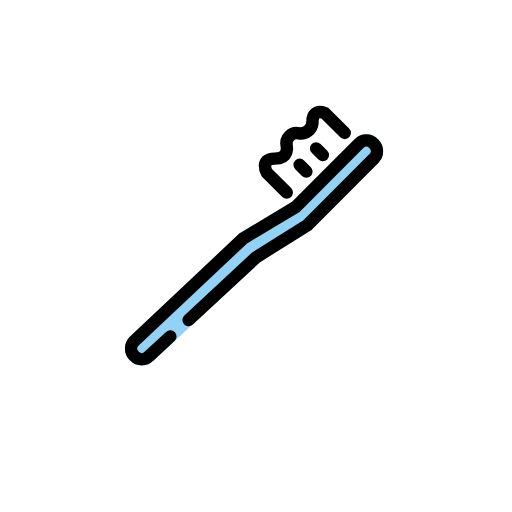
t = 0.00 s
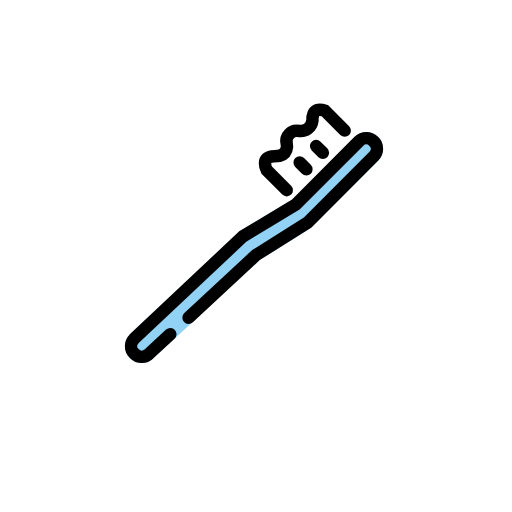
t = 0.48 s
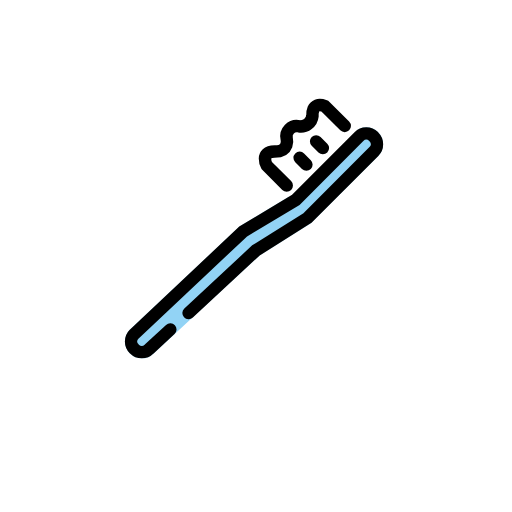
t = 1.43 s
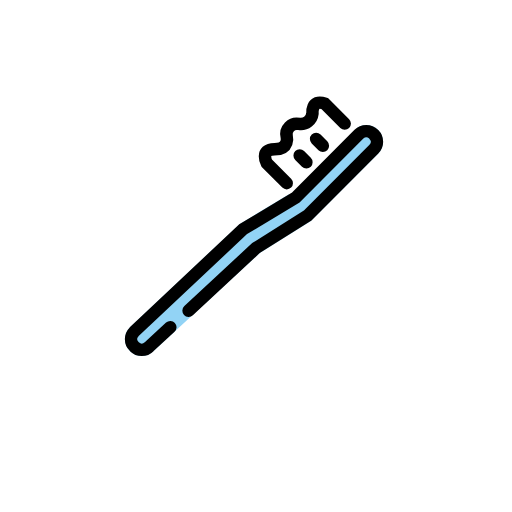
t = 1.90 s
t = 2.38 s: frame unchanged from t = 1.43 s, image omitted
t = 3.33 s: frame unchanged from t = 0.48 s, image omitted

The animated SVG that drew these frames (rendered in a browser with its animation timeline set to each time). Animation: 1 SMIL element (animateTransform=1); one cycle of 3.80 s, repeats indefinitely.

<?xml version='1.0' encoding='utf-8'?>
<svg xmlns="http://www.w3.org/2000/svg" id="emoji" viewBox="-5 -5 82 82" width="200" height="200" role="img">
  <title>OpenMoji: toothbrush</title><g><g id="color">
    <path fill="#92d3f5" d="M17.7061,53.5176a2.6421,2.6421,0,0,1-1.875-.7744l-.043-.042a2.666,2.666,0,0,1-.0117-3.7686L33.4092,32.3584l8.33-5.0088L51.7774,17.2881A2.6926,2.6926,0,0,1,55.59,21.0908L44.794,31.8779l-8.1836,5.14L19.56,52.7637a2.61,2.61,0,0,1-1.85.7529Z" />
    <path fill="#fff" d="M42.7,28.6167a1,1,0,0,1-.7031-.2891L37.0205,23.35a.9883.9883,0,0,1-.18-.2412,2.9024,2.9024,0,0,1-.12-2.6718,2.398,2.398,0,0,1,2.2491-1.04,1.2056,1.2056,0,0,0,.8779-.2373.8234.8234,0,0,0,.0879-.5869,2.9549,2.9549,0,0,1,.5859-2.3809,2.8473,2.8473,0,0,1,2.4239-.8486c.7861.0352,1.0175-.34,1.082-.6943a2.8273,2.8273,0,0,1,.9023-2.3028,2.4079,2.4079,0,0,1,2.4268-.1865,1.0052,1.0052,0,0,1,.3584.2276l4.9767,4.9778a1,1,0,0,1,.0137,1.4082l-9.2881,9.541a1.0015,1.0015,0,0,1-.707.3028Z" />
  </g>
  <g id="line">
    <path fill="none" stroke="#000" stroke-linecap="round" stroke-miterlimit="10" stroke-width="2" d="M22.2733,48.8968,18.8813,52.03a1.66,1.66,0,0,1-2.3473.0029l-.0464-.0463a1.66,1.66,0,0,1-.0029-2.3473l17.44-16.4231,8.4353-5.0721,10.125-10.15a1.66,1.66,0,0,1,2.3473-.0029l.0464.0464a1.66,1.66,0,0,1,.0029,2.3472L44.2614,31.0312,36,36.2194,25.2054,46.256" />
    <line x1="42.9935" x2="44.0706" y1="21.4042" y2="22.4813" fill="none" stroke="#000" stroke-linecap="round" stroke-miterlimit="10" stroke-width="2" />
    <line x1="45.631" x2="46.7081" y1="18.7667" y2="19.8438" fill="none" stroke="#000" stroke-linecap="round" stroke-miterlimit="10" stroke-width="2" />
    <path fill="none" stroke="#000" stroke-linecap="round" stroke-miterlimit="10" stroke-width="2" d="M40.919,25.8338l-3.1877-3.1877s-1.1923-2.2415,1.2458-2.2415,1.9419-2.0462,1.9419-2.0462a1.6659,1.6659,0,0,1,1.9763-2.01,1.8756,1.8756,0,0,0,2.144-1.65s-.2173-2.3987,1.98-1.5939l3.1877,3.1877" />
  </g>
<animateTransform attributeName="transform" type="translate" values="0 0;0 -1.5;0 0" dur="3.8s" repeatCount="indefinite" /></g></svg>
